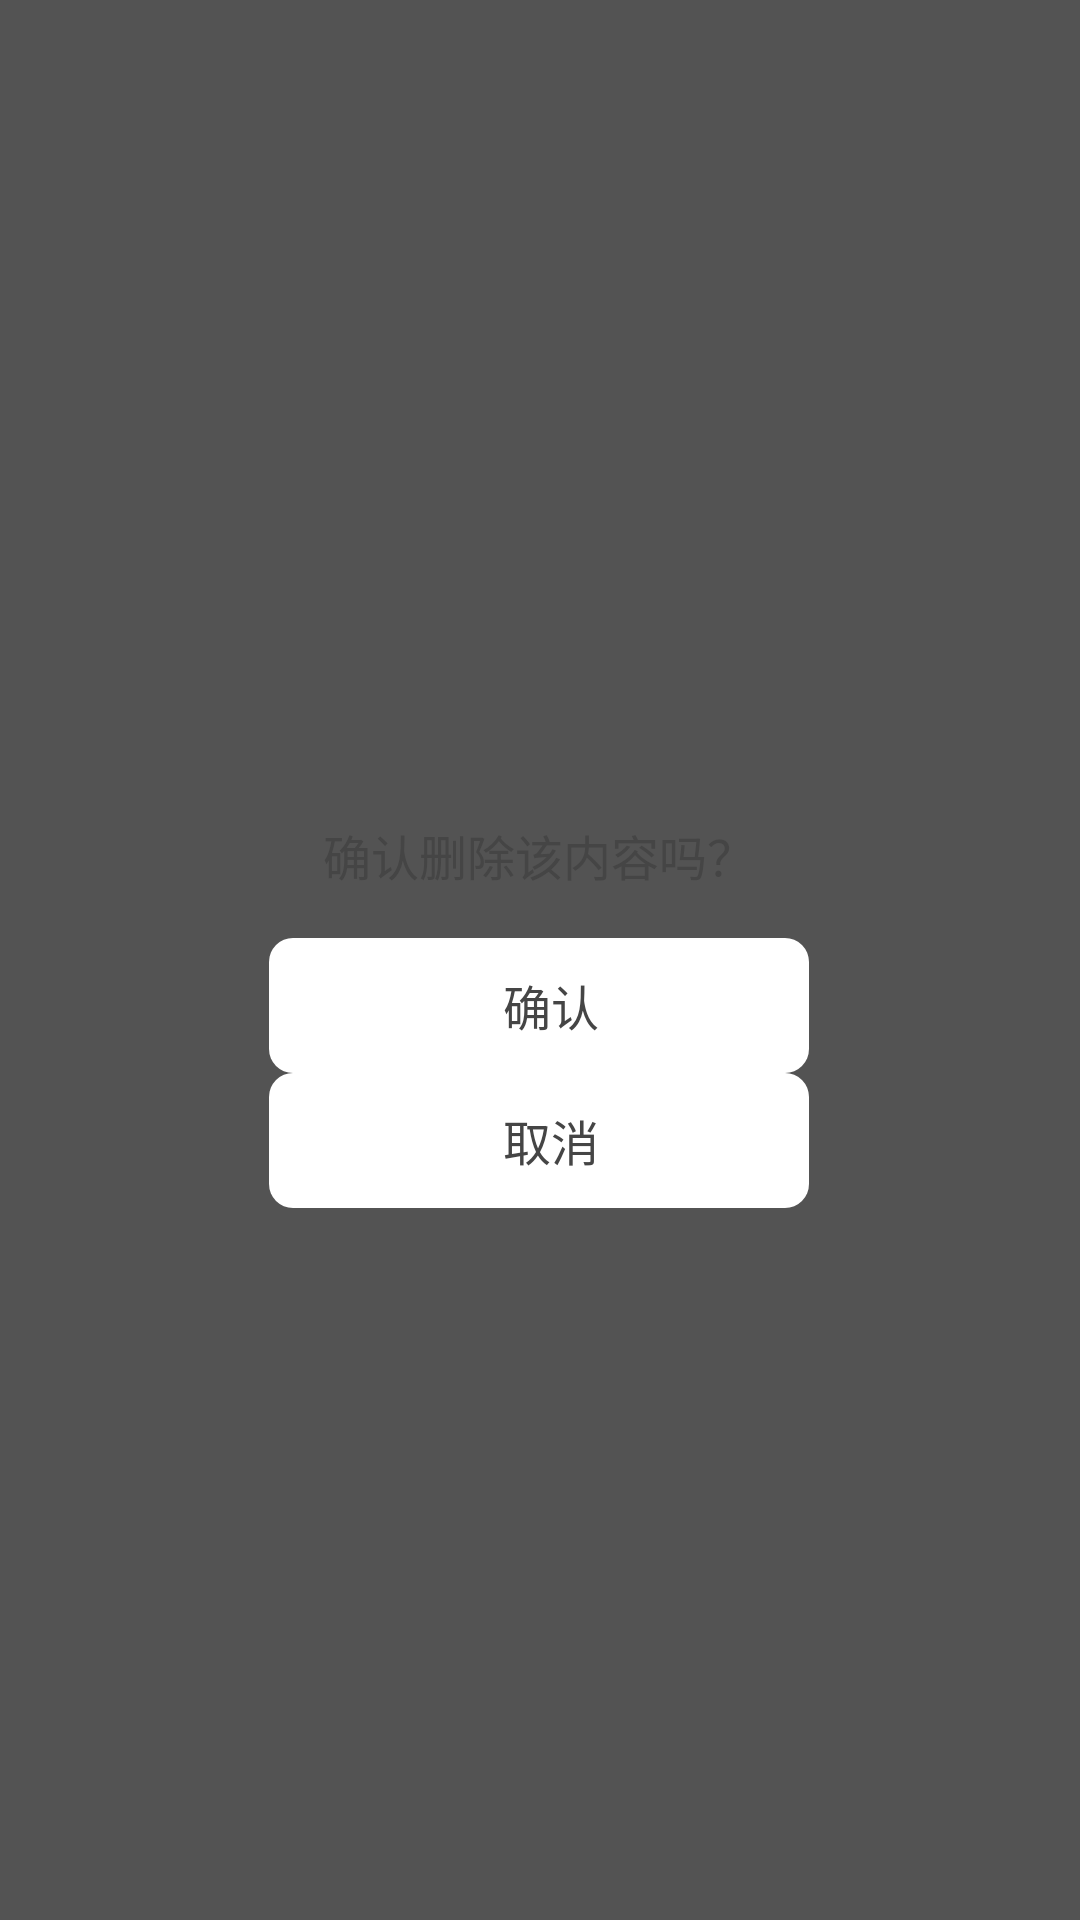

Here is an Android app screen rendered from its layout file. Give the layout XML and the strings, colors and styles it references.
<!-- AndroidManifest.xml: application theme AppTheme -->
<!-- res/layout/dialog_yes_no_layout.xml -->
<?xml version="1.0" encoding="utf-8"?>
<LinearLayout xmlns:android="http://schemas.android.com/apk/res/android"
              android:orientation="vertical" android:layout_width="match_parent"
              android:layout_height="match_parent"
              android:background="@color/app_window_bg"
              android:gravity="center_vertical|center_horizontal"
              android:id="@+id/ll_index"
    >
    <LinearLayout
        android:id="@+id/ll_windows_index"
        android:layout_width="@dimen/app_window_width"
        android:layout_height="wrap_content"
        android:orientation="vertical"
        android:background="@drawable/fw_circular_smaill"
        >
        <LinearLayout
            android:layout_width="match_parent"
            android:layout_height="wrap_content"
            android:orientation="vertical"
            android:gravity="center_horizontal"
            android:paddingTop="36dp"
            android:paddingLeft="@dimen/app_padding"
            android:paddingRight="@dimen/app_padding"
            >
            <TextView
                android:id="@+id/tv_tip"
                android:layout_width="match_parent"
                android:layout_height="wrap_content"
                android:text="确认删除该内容吗？"
                android:textSize="16sp"
                android:textColor="@color/app_black_left"
                android:gravity="center"
                />
            <LinearLayout
                android:id="@+id/bt_continue"
                android:layout_width="@dimen/app_button_width"
                android:layout_height="@dimen/app_button_height"
                android:orientation="horizontal"
                android:gravity="center"
                android:padding="@dimen/app_padding_small"
                android:layout_marginTop="@dimen/app_margin"
                android:background="@drawable/app_ripple_gray"
                >
                <TextView
                    android:id="@+id/tv_ok"
                    android:layout_width="match_parent"
                    android:layout_height="match_parent"
                    android:text="确认"
                    android:textSize="16sp"
                    android:textColor="@color/app_black_left"
                    android:layout_marginLeft="@dimen/app_margin_small"
                    android:gravity="center"
                    />
            </LinearLayout>
            <LinearLayout
                android:id="@+id/bt_cancel"
                android:layout_width="@dimen/app_button_width"
                android:layout_height="@dimen/app_button_height"
                android:orientation="horizontal"
                android:gravity="center"
                android:padding="@dimen/app_padding_small"
                android:background="@drawable/app_ripple_gray"
                >
                <TextView
                    android:id="@+id/tv_cancel"
                    android:layout_width="match_parent"
                    android:layout_height="match_parent"
                    android:text="取消"
                    android:textSize="16sp"
                    android:textColor="@color/app_black_left"
                    android:layout_marginLeft="@dimen/app_margin_small"
                    android:gravity="center"
                    />
            </LinearLayout>
        </LinearLayout>
    </LinearLayout>
</LinearLayout>
<!-- resources referenced by this layout -->
<resources>
  <color name="app_black_left">#454545</color>
  <color name="app_window_bg">#aa000000</color>
  <dimen name="app_button_height">45dp</dimen>
  <dimen name="app_button_width">180dp</dimen>
  <dimen name="app_margin">16dp</dimen>
  <dimen name="app_margin_small">8dp</dimen>
  <dimen name="app_padding">16dp</dimen>
  <dimen name="app_padding_small">8dp</dimen>
  <dimen name="app_window_width">335dp</dimen>
  <!-- drawable app_ripple_gray (drawable) -->
  <?xml version="1.0" encoding="utf-8"?>
  <selector xmlns:android="http://schemas.android.com/apk/res/android">
      <item android:state_pressed="true">
          <shape>
              <corners android:radius="@dimen/app_bt_radius"/>
              <solid android:color="@color/app_gray" />
          </shape>
      </item>
      <item android:state_pressed="false">
          <shape>
              <corners android:radius="@dimen/app_bt_radius"/>
              <solid android:color="@color/app_white" />
          </shape>
      </item>
  </selector>
  <style name="AppTheme" parent="Theme.AppCompat.Light.NoActionBar">
          
          <item name="colorPrimary">@color/colorPrimary</item>
          <item name="colorPrimaryDark">@color/colorPrimaryDark</item>
          <item name="colorAccent">@color/colorAccent</item>
          <item name="android:screenOrientation">portrait</item>
      </style>
  <dimen name="app_bt_radius">8dp</dimen>
  <color name="app_gray">#e6e6e6</color>
  <color name="app_white">#ffffff</color>
  <color name="colorPrimary">#3F51B5</color>
  <color name="colorPrimaryDark">#303F9F</color>
  <color name="colorAccent">#FF4081</color>
</resources>
